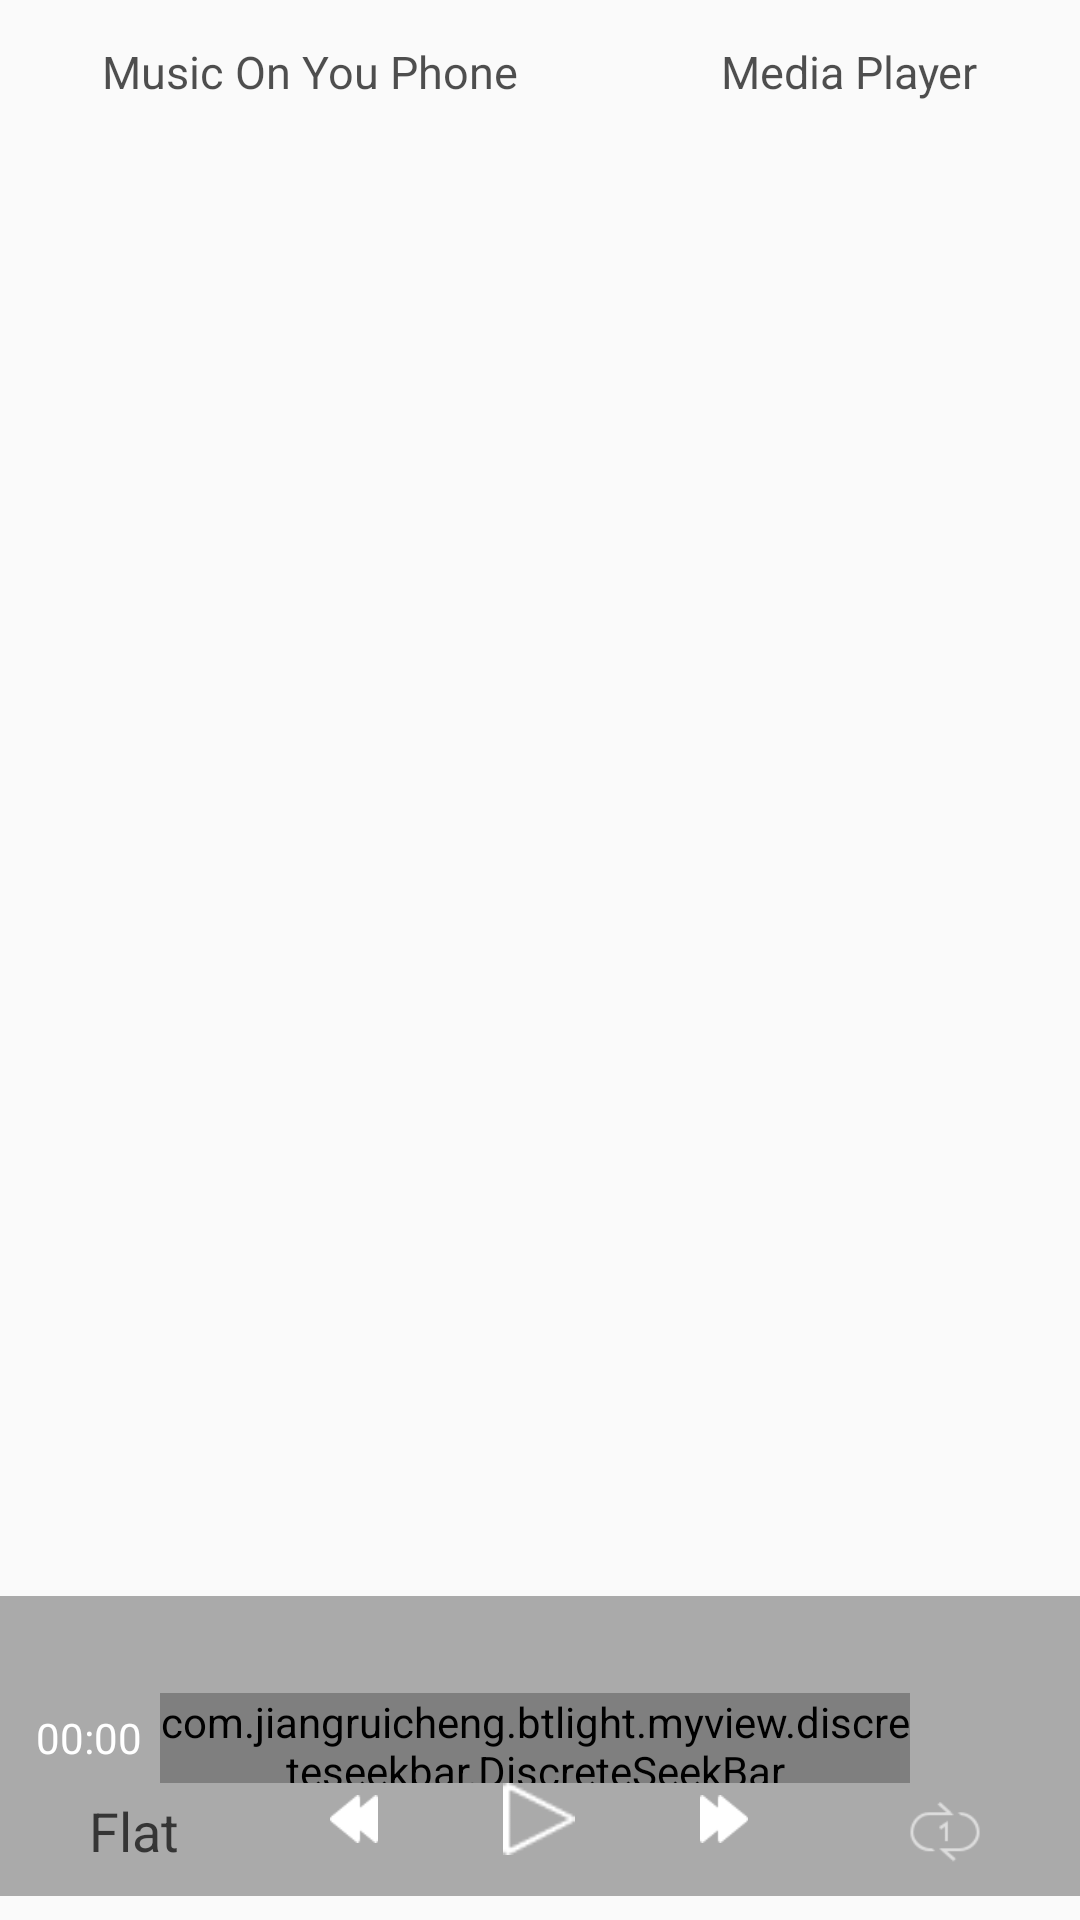

Produce the Android XML layout that renders to this screen, including the resource entries it uses.
<!-- AndroidManifest.xml: application theme AppTheme -->
<!-- res/layout/fragment_music_screen.xml -->
<RelativeLayout xmlns:android="http://schemas.android.com/apk/res/android"
                xmlns:cont="http://schemas.android.com/apk/res-auto"
                xmlns:tools="http://schemas.android.com/tools"
                android:layout_width="match_parent"
                android:layout_height="match_parent"
    >

    <RadioGroup
        android:id="@+id/musictable"
        android:layout_width="match_parent"
        android:layout_height="48dp"
        android:layout_alignParentTop="true"
        android:orientation="horizontal"
        android:weightSum="2">

        <RadioButton
            android:id="@+id/allmusic"
            android:layout_width="wrap_content"
            android:layout_height="match_parent"
            android:layout_gravity="center_horizontal"
            android:layout_weight="1"
            android:button="@null"
            android:gravity="center"
            android:text="@string/all_music"
            android:textColor="@color/textcolor"
            android:textSize="15sp"/>

        <RadioButton
            android:id="@+id/otherapp"
            android:layout_width="wrap_content"
            android:layout_height="match_parent"
            android:layout_gravity="center_horizontal"
            android:layout_weight="1"
            android:button="@null"
            android:gravity="center"
            android:text="@string/other"
            android:textColor="@color/textcolor"
            android:textSize="15sp"/>

        <RadioButton
            android:id="@+id/album"
            android:layout_width="wrap_content"
            android:layout_height="match_parent"
            android:layout_weight="1"
            android:button="@null"
            android:gravity="center"
            android:text="@string/album"
            android:textColor="@color/textcolor"
            android:textSize="21sp"
            android:visibility="gone"/>

        <RadioButton
            android:id="@+id/artist"
            android:layout_width="wrap_content"
            android:layout_height="match_parent"
            android:layout_gravity="center_horizontal"
            android:layout_weight="1"
            android:button="@null"
            android:gravity="center"
            android:text="@string/artist"
            android:textColor="@color/textcolor"
            android:textSize="21sp"
            android:visibility="gone"/>

    </RadioGroup>

    <FrameLayout
        android:id="@+id/music_screen"
        android:layout_width="320dp"
        android:layout_height="wrap_content"
        android:layout_above="@+id/music_play_status"
        android:layout_below="@+id/musictable"
        android:layout_centerHorizontal="true"/>

    <LinearLayout
        android:id="@+id/music_play_status"
        android:layout_width="match_parent"
        android:layout_height="100dp"
        android:layout_alignParentBottom="true"
        android:layout_marginBottom="8dp"
        android:background="@color/ksw_md_solid_checked_disable"
        android:orientation="vertical">

        <LinearLayout
            android:id="@+id/linear"
            android:layout_width="match_parent"
            android:layout_height="wrap_content"
            android:orientation="vertical">

            <TextView
                android:id="@+id/musicname"
                android:layout_width="wrap_content"
                android:layout_height="wrap_content"
                android:layout_gravity="center"
                android:layout_marginBottom="8dp"
                android:singleLine="true"
                android:textColor="@color/text_color"
                android:textSize="18sp"/>

            <LinearLayout
                android:layout_width="fill_parent"
                android:layout_height="wrap_content"
                android:orientation="horizontal"
                >

                <TextView
                    android:id="@+id/time"
                    android:layout_width="wrap_content"
                    android:layout_height="wrap_content"
                    android:layout_gravity="center"
                    android:layout_marginLeft="12dp"
                    android:text="00:00"
                    android:textColor="@color/text_color"/>


                <com.jiangruicheng.btlight.myview.discreteseekbar.DiscreteSeekBar
                    android:id="@+id/seekBar"
                    android:layout_width="250dp"
                    android:layout_height="30dp"
                    android:layout_marginLeft="6dp"
                    cont:dsb_min="0"
                    cont:dsb_progressColor="@color/text_color"
                    />
            </LinearLayout>

            <LinearLayout
                android:layout_width="match_parent"
                android:layout_height="32dp"
                android:orientation="horizontal"
                android:weightSum="5">

                <LinearLayout
                    android:layout_width="wrap_content"
                    android:layout_height="match_parent"
                    android:layout_gravity="center"
                    android:layout_weight="1"
                    android:gravity="center"
                    android:orientation="vertical">

                    <TextView
                        android:id="@+id/eq"
                        android:layout_width="48dp"
                        android:layout_height="24dp"
                        android:layout_gravity="center"
                        android:layout_weight="1"
                        android:gravity="center"
                        android:text="Flat"
                        android:textColor="@color/textcolor"
                        android:textSize="18sp"/>
                </LinearLayout>

                <LinearLayout
                    android:id="@+id/linearLayout"
                    android:layout_width="wrap_content"
                    android:layout_height="wrap_content"
                    android:layout_weight="3"
                    android:gravity="center"
                    android:orientation="horizontal"
                    android:weightSum="3">

                    <LinearLayout
                        android:layout_width="wrap_content"
                        android:layout_height="match_parent"
                        android:layout_gravity="center"
                        android:layout_weight="1"
                        android:gravity="center"
                        android:orientation="vertical">

                        <ImageButton
                            android:id="@+id/latest"
                            android:layout_width="16dp"
                            android:layout_height="16dp"

                            android:layout_gravity="center"
                            android:background="@drawable/prew"
                            android:gravity="left"/>
                    </LinearLayout>

                    <LinearLayout
                        android:layout_width="wrap_content"
                        android:layout_height="match_parent"
                        android:layout_gravity="center"
                        android:layout_weight="1"
                        android:gravity="center"
                        android:orientation="vertical">

                        <ImageButton
                            android:id="@+id/play"
                            android:layout_width="24dp"
                            android:layout_height="24dp"
                            android:layout_gravity="center"
                            android:background="@drawable/play"
                            android:gravity="center"/>
                    </LinearLayout>

                    <LinearLayout
                        android:layout_width="wrap_content"
                        android:layout_height="match_parent"
                        android:layout_gravity="center"
                        android:layout_weight="1"
                        android:gravity="center"
                        android:orientation="vertical">

                        <ImageButton
                            android:id="@+id/next"
                            android:layout_width="16dp"
                            android:layout_height="16dp"
                            android:layout_gravity="center"
                            android:background="@drawable/next"/>
                    </LinearLayout>
                </LinearLayout>

                <LinearLayout
                    android:layout_width="wrap_content"
                    android:layout_height="match_parent"
                    android:layout_gravity="center"
                    android:layout_weight="1"
                    android:gravity="center"
                    android:orientation="vertical">

                    <ImageButton
                        android:id="@+id/playmode"
                        android:layout_width="48dp"
                        android:layout_height="48dp"
                        android:layout_gravity="center"
                        android:background="@drawable/player_btn_repeatone_normal"/>

                </LinearLayout>
            </LinearLayout>
        </LinearLayout>
    </LinearLayout>
</RelativeLayout>
<!-- resources referenced by this layout -->
<resources>
  <color name="ksw_md_solid_checked_disable">#aaaaaa</color>
  <color name="text_color">#ffffff</color>
  <!-- drawable next: png bitmap (drawable, 1495 bytes) -->
  <!-- drawable play: png bitmap (drawable, 1520 bytes) -->
  <!-- drawable player_btn_repeatone_normal: png bitmap (drawable, 725 bytes) -->
  <!-- drawable prew: png bitmap (drawable, 1557 bytes) -->
  <string name="album">专辑</string>
  <string name="all_music">Music On You Phone</string>
  <string name="artist">歌手</string>
  <string name="other">Media Player</string>
  <style name="AppTheme" parent="Theme.AppCompat.Light.DarkActionBar">
          
          <item name="colorPrimary">@color/colorPrimary</item>
          <item name="colorPrimaryDark">@color/colorPrimaryDark</item>
          <item name="colorAccent">@color/colorAccent</item>
      </style>
  <color name="colorPrimary">#3F51B5</color>
  <color name="colorPrimaryDark">#303F9F</color>
  <color name="colorAccent">#FF4081</color>
</resources>
